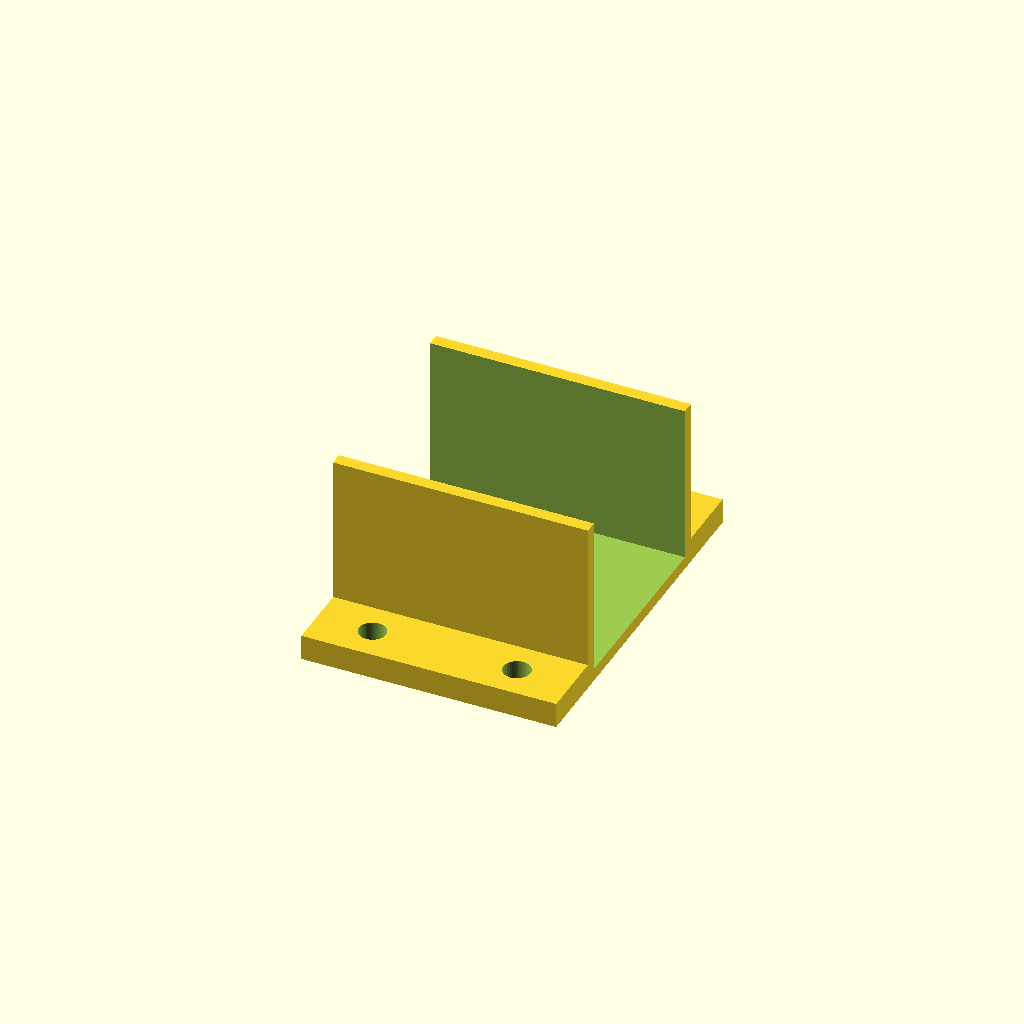
Cell 1 — every parameter at its default value.
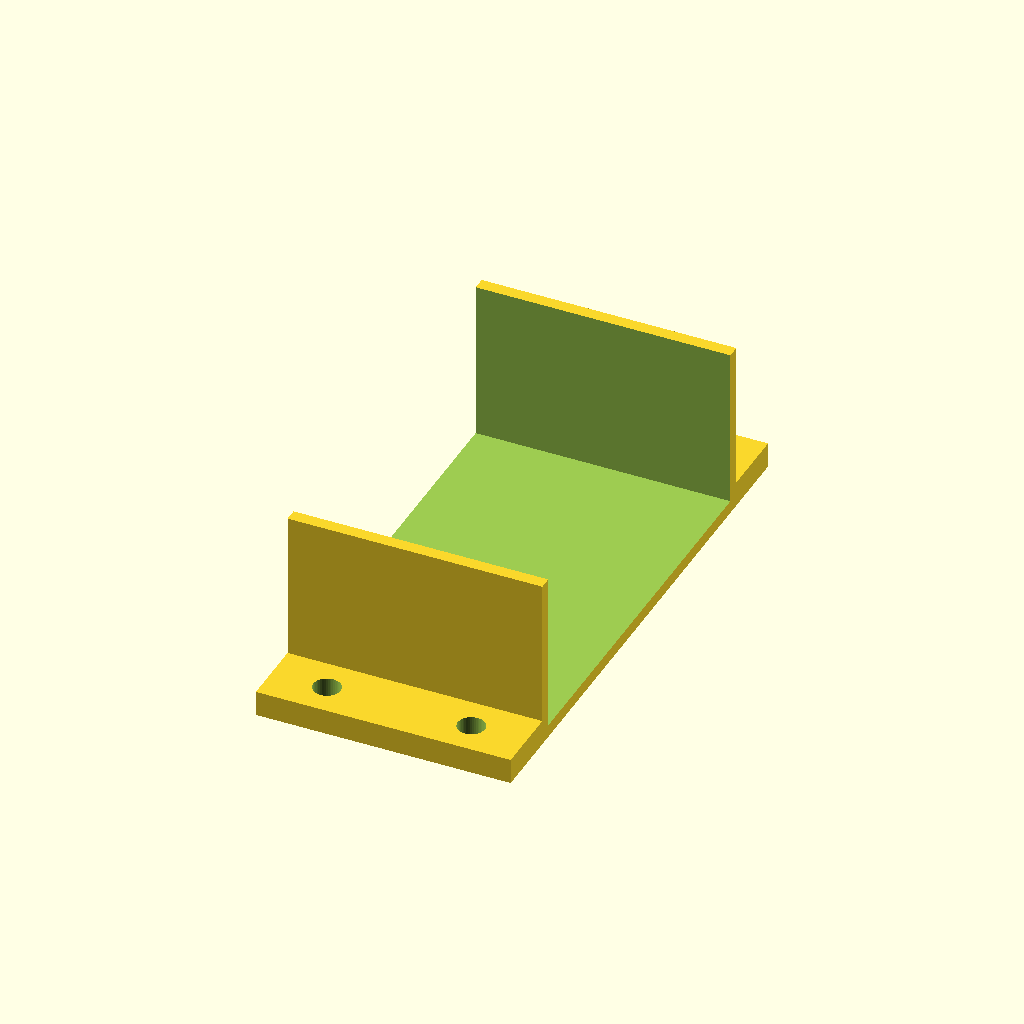
Cell 2: the same model with channel_w = 46.
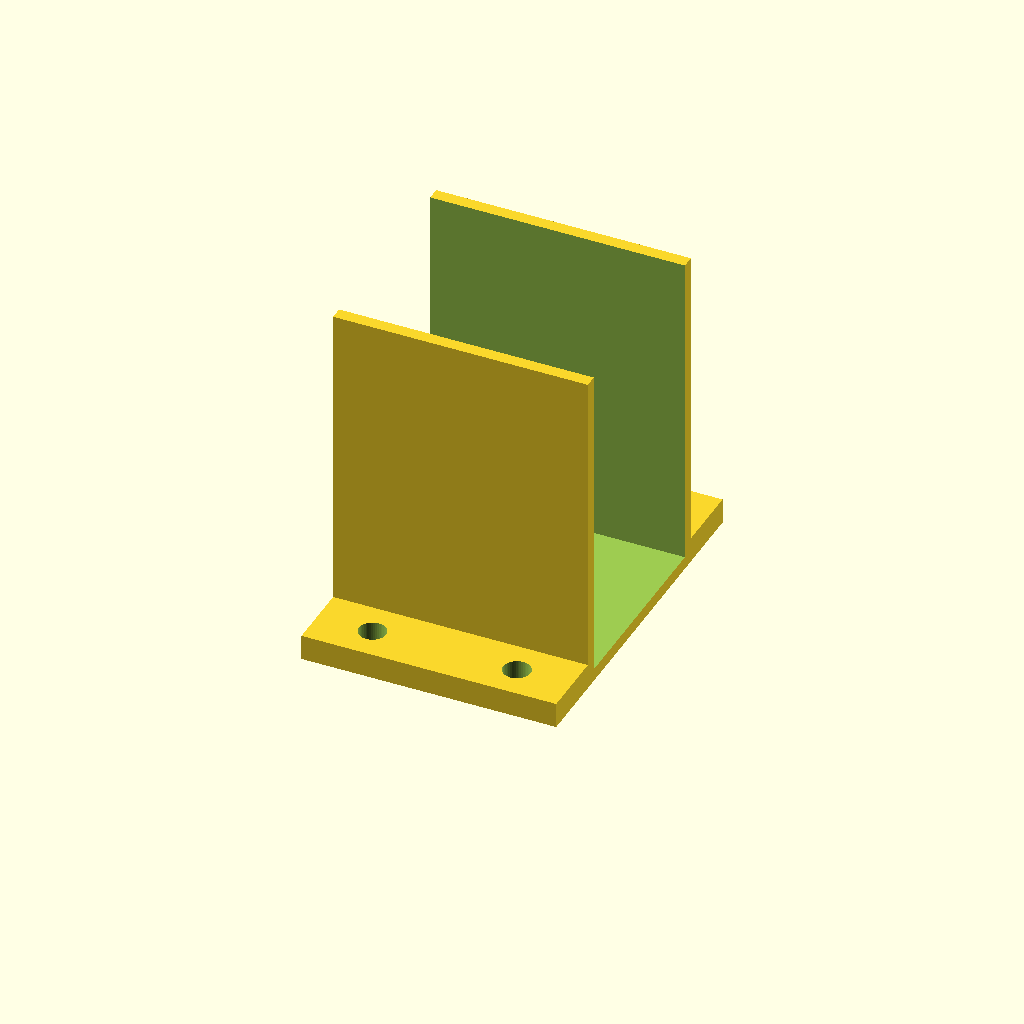
Cell 3: the same model with channel_h = 38.
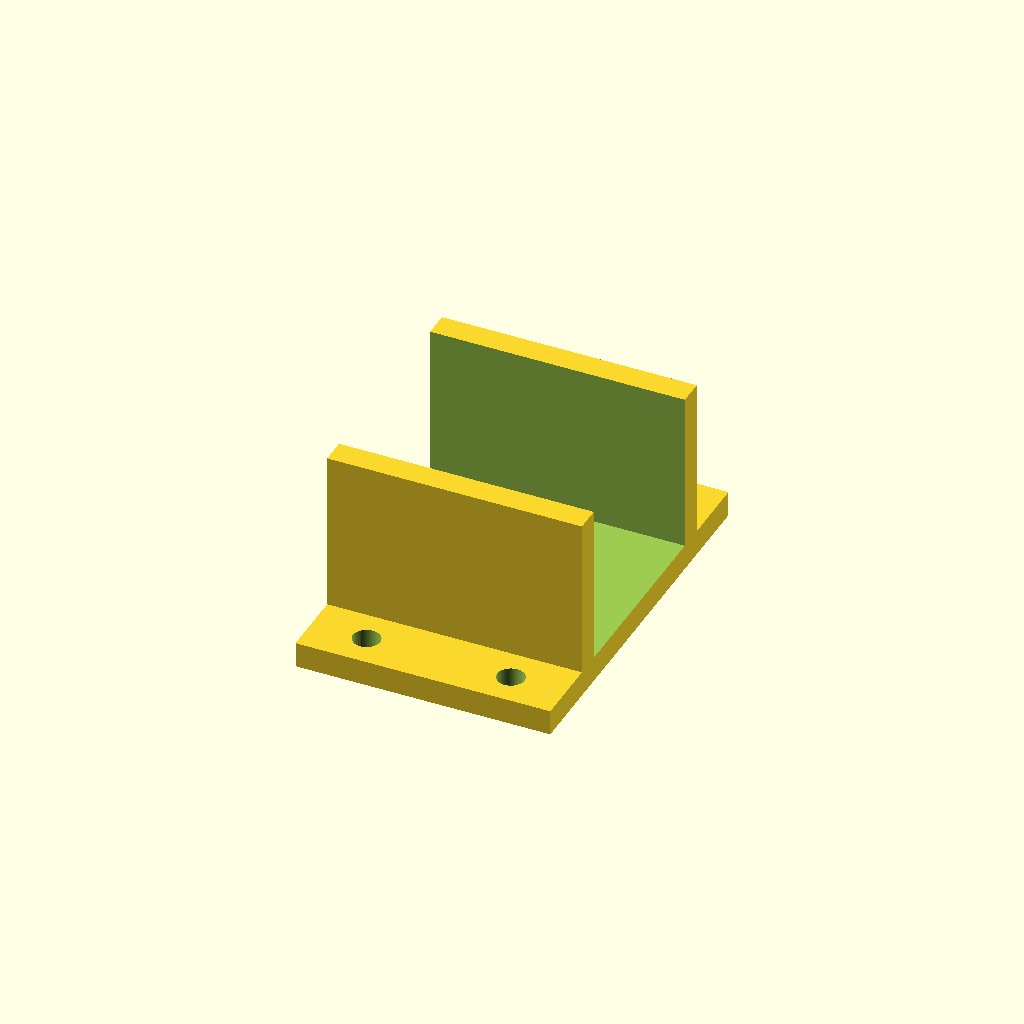
Cell 4: the same model with wall = 3.
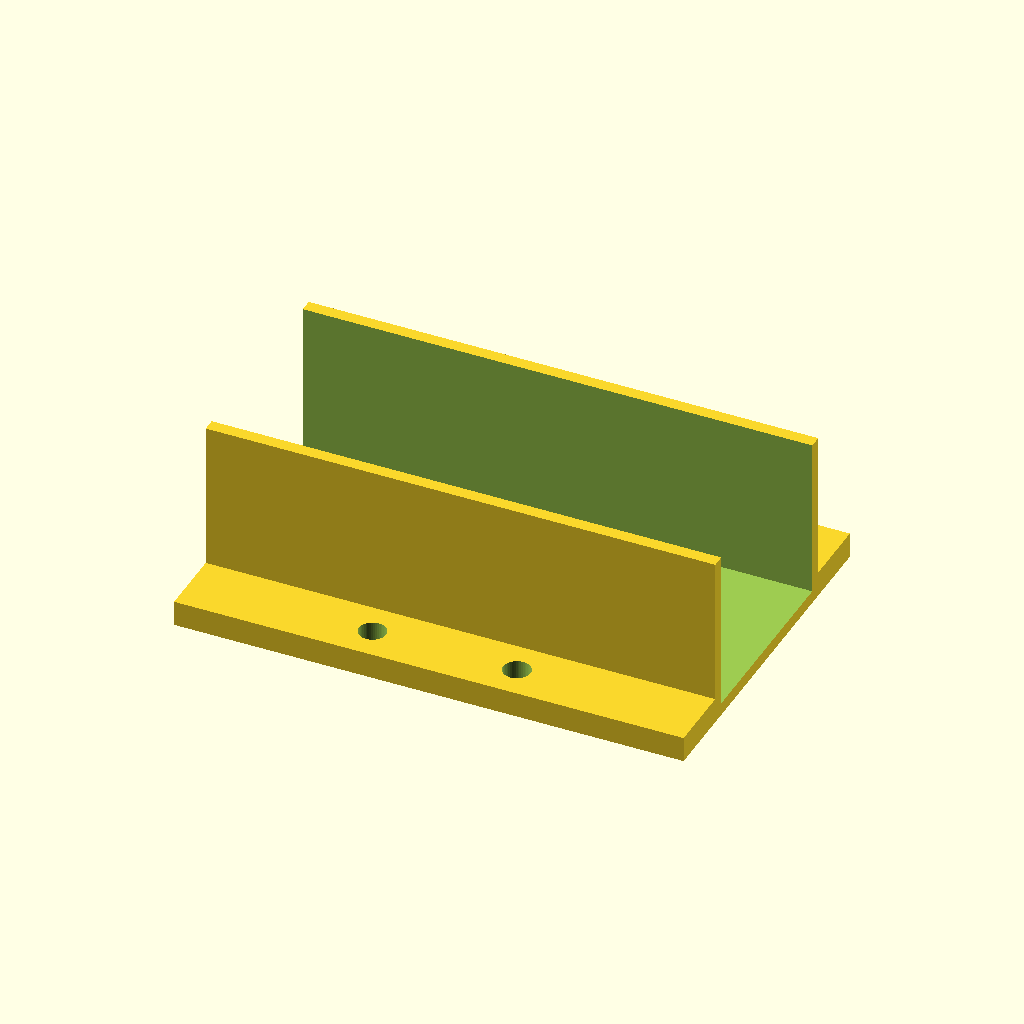
Cell 5 — clip_len set to 60, the other parameters unchanged.
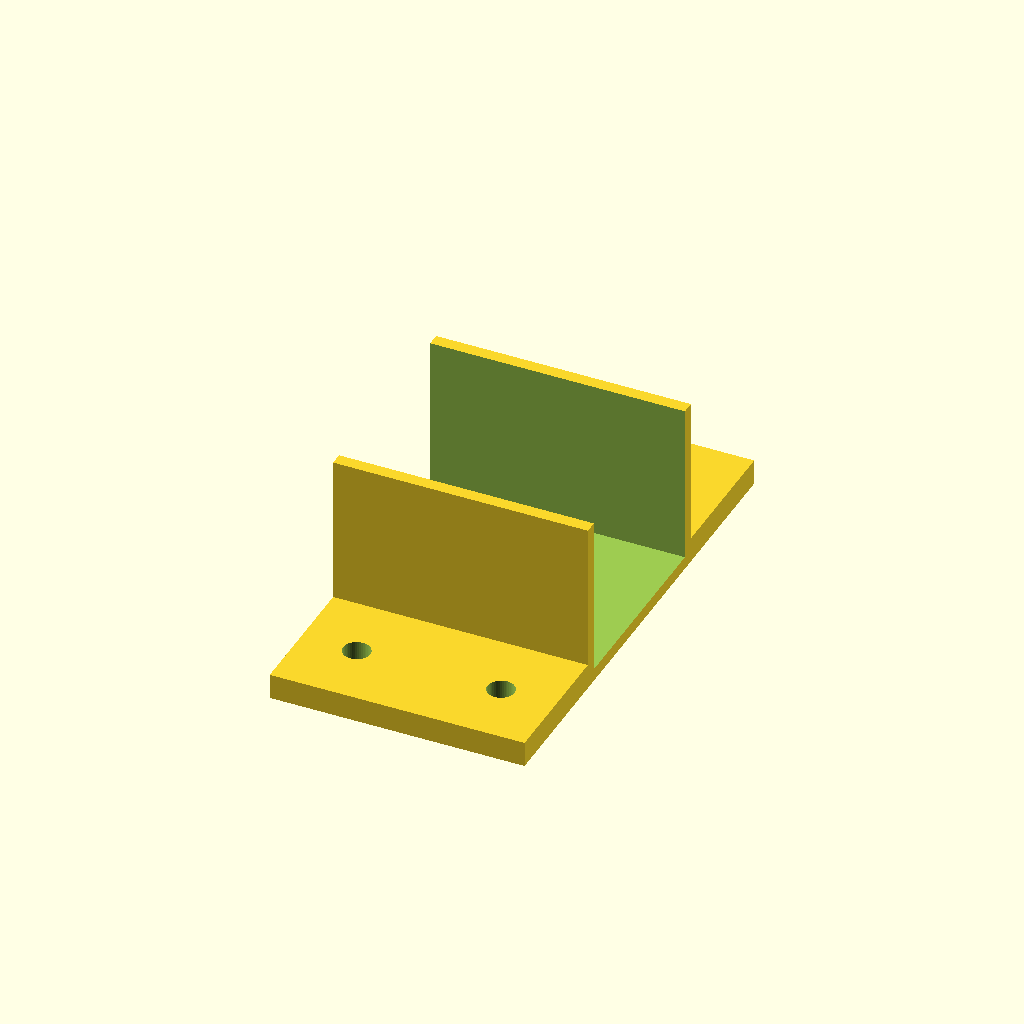
Cell 6: the same model with tab_w = 16.
One fixed orthographic camera (rotation 55°, 0°, 25°; colour scheme Cornfield) for every cell.
The OpenSCAD source (builds/reference-01/hardware/cad/motor_mount.scad):
// EvoBot reference-01 — TT Motor Mount Clip (print 2x)
// Open in OpenSCAD → Render (F6) → Export STL (F7)

// Parametric dimensions (mm)
channel_w   = 23;   // inside width
channel_h   = 19;   // inside height (depth of U)
wall        = 1.5;  // wall thickness
clip_len    = 30; // length along motor body
tab_w       = 8;   // bolt tab width
tab_t       = 3; // bolt tab thickness
hole_span   = 17; // M3 hole spacing
hole_dia    = 3.2; // M3 clearance

$fn = 48;

module motor_mount() {
    outer_w = channel_w + 2*wall;
    total_w = outer_w + 2*tab_w;
    total_h = channel_h + wall;

    difference() {
        union() {
            // U-channel body
            translate([-clip_len/2, -outer_w/2, 0])
                cube([clip_len, outer_w, total_h]);
            // Left tab
            translate([-clip_len/2, -total_w/2, 0])
                cube([clip_len, tab_w, tab_t]);
            // Right tab
            translate([-clip_len/2, outer_w/2, 0])
                cube([clip_len, tab_w, tab_t]);
        }
        // Channel cutout (open top)
        translate([-clip_len/2 - 1, -channel_w/2, wall])
            cube([clip_len + 2, channel_w, channel_h + 1]);
        // M3 bolt holes (4 total, 2 per side)
        for (sx = [-1, 1])
            for (sy = [-1, 1])
                translate([sx * hole_span/2, sy * (outer_w/2 + tab_w/2), -1])
                    cylinder(d=hole_dia, h=tab_t + 2);
    }
}

motor_mount();
Parameter table extracted from the source (name, type, default, range or options):
channel_w: number, default 23
channel_h: number, default 19
wall: number, default 1.5
clip_len: number, default 30
tab_w: number, default 8
tab_t: number, default 3
hole_span: number, default 17
hole_dia: number, default 3.2
